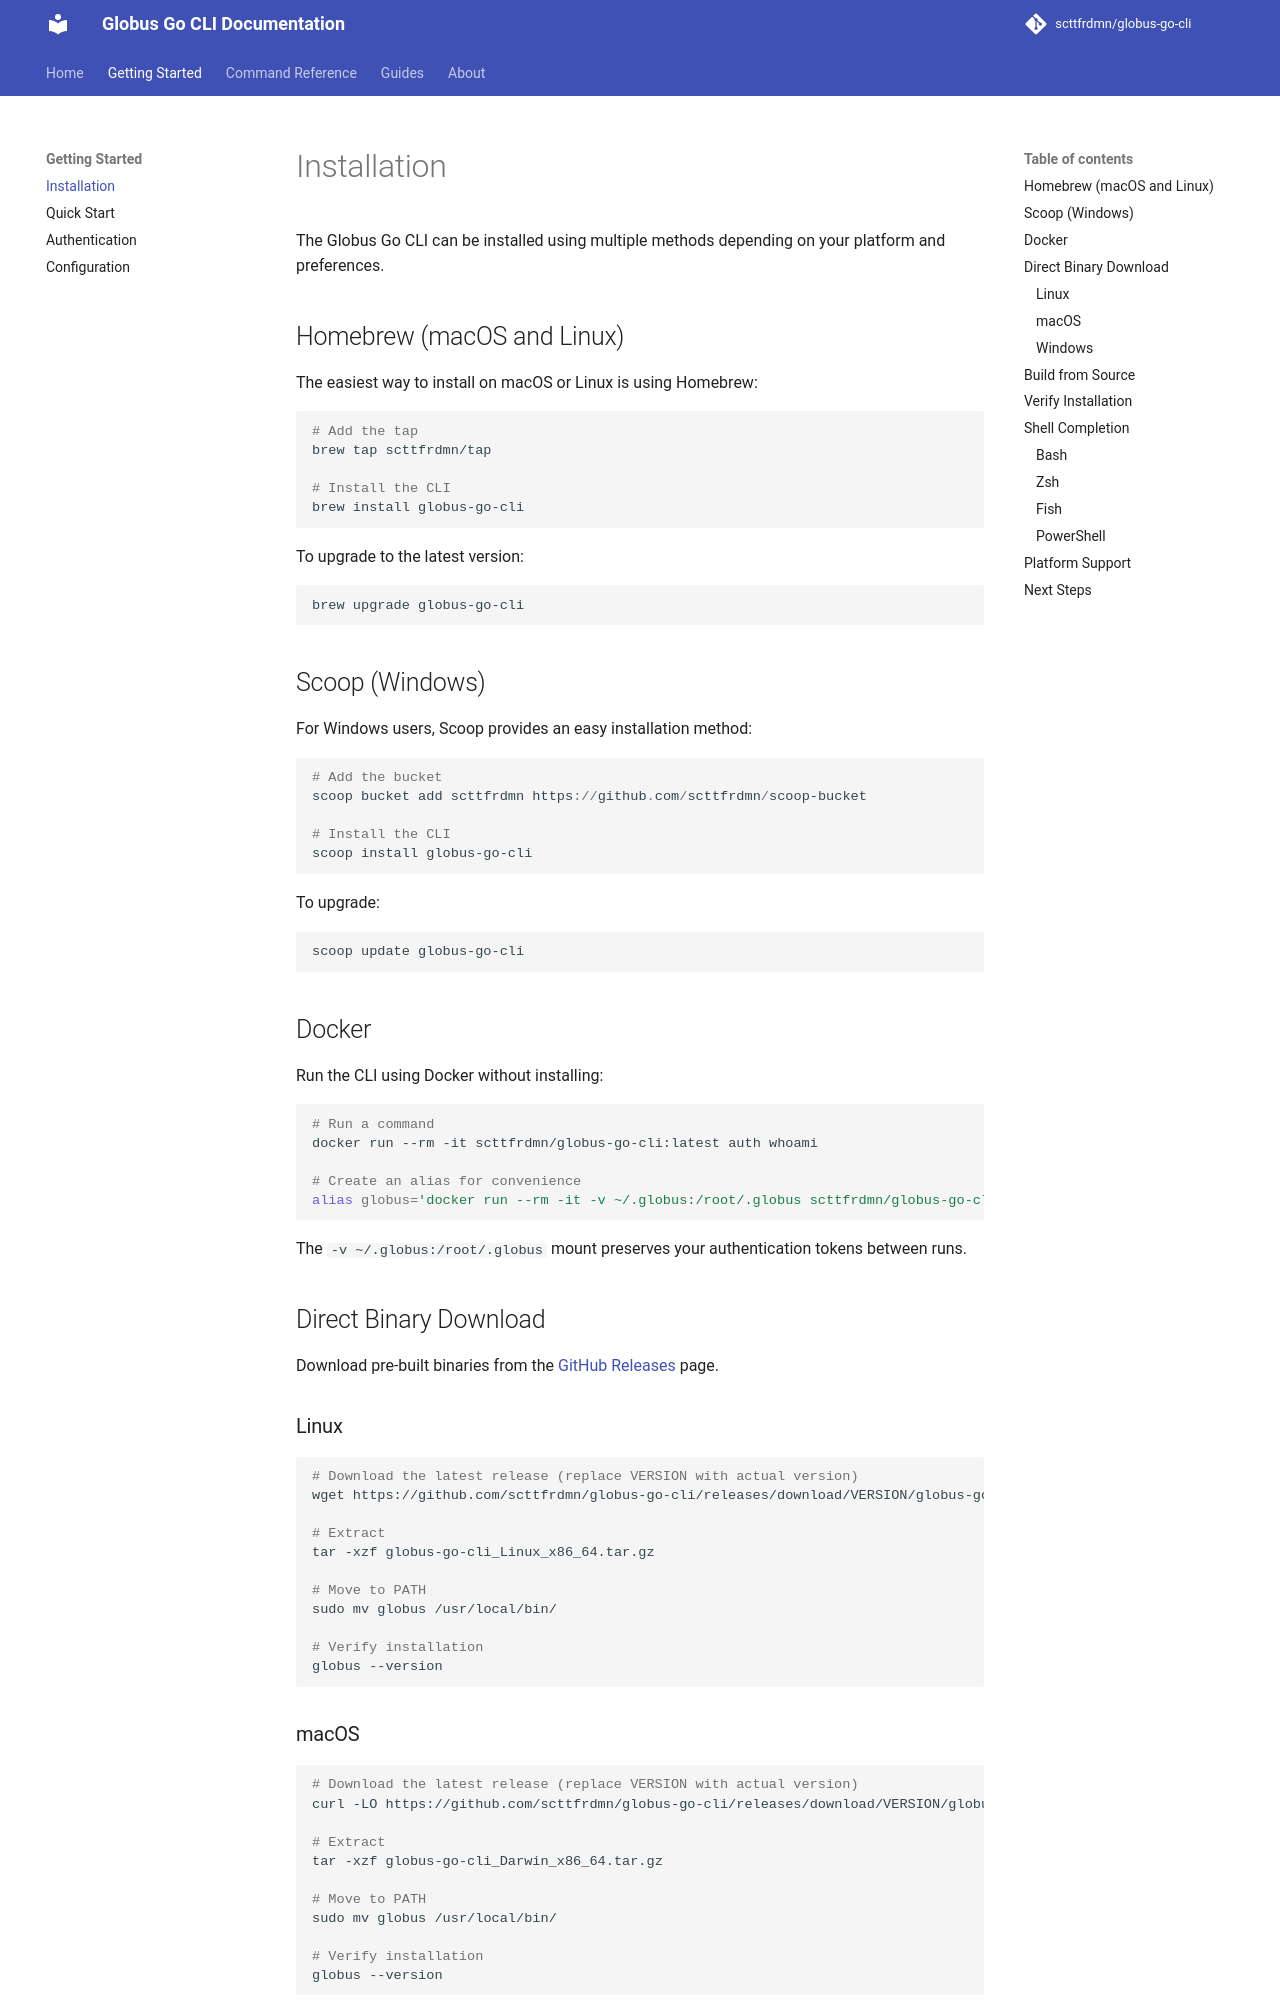

repository: scttfrdmn/globus-go-cli · page: getting-started/installation/index.html · generator: mkdocs

# Installation

The Globus Go CLI can be installed using multiple methods depending on your platform and preferences.

## Homebrew (macOS and Linux)

The easiest way to install on macOS or Linux is using Homebrew:

```bash
# Add the tap
brew tap scttfrdmn/tap

# Install the CLI
brew install globus-go-cli
```

To upgrade to the latest version:

```bash
brew upgrade globus-go-cli
```

## Scoop (Windows)

For Windows users, Scoop provides an easy installation method:

```powershell
# Add the bucket
scoop bucket add scttfrdmn https://github.com/scttfrdmn/scoop-bucket

# Install the CLI
scoop install globus-go-cli
```

To upgrade:

```powershell
scoop update globus-go-cli
```

## Docker

Run the CLI using Docker without installing:

```bash
# Run a command
docker run --rm -it scttfrdmn/globus-go-cli:latest auth whoami

# Create an alias for convenience
alias globus='docker run --rm -it -v ~/.globus:/root/.globus scttfrdmn/globus-go-cli:latest'
```

The `-v ~/.globus:/root/.globus` mount preserves your authentication tokens between runs.

## Direct Binary Download

Download pre-built binaries from the [GitHub Releases](https://github.com/scttfrdmn/globus-go-cli/releases) page.

### Linux

```bash
# Download the latest release (replace VERSION with actual version)
wget https://github.com/scttfrdmn/globus-go-cli/releases/download/VERSION/globus-go-cli_Linux_x86_64.tar.gz

# Extract
tar -xzf globus-go-cli_Linux_x86_64.tar.gz

# Move to PATH
sudo mv globus /usr/local/bin/

# Verify installation
globus --version
```
